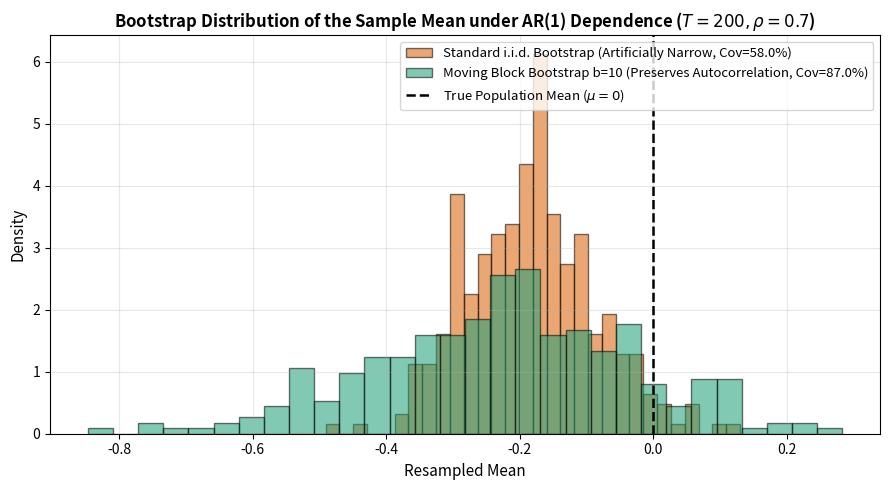

Write the Python code that produced this figure.
import numpy as np
import matplotlib.pyplot as plt

np.random.seed(42)

# ==============================================================================
# 1. SIMULATE A PERSISTENT TIME SERIES: AR(1) PROCESS
# X_t = rho * X_{t-1} + e_t, where true mean mu = 0.0
# ==============================================================================
def generate_ar1_series(T=200, rho=0.7, sigma=1.0):
    """Generates an autoregressive AR(1) time series with persistence rho."""
    X = np.zeros(T)
    noise = np.random.normal(0, sigma, T)
    for t in range(1, T):
        X[t] = rho * X[t-1] + noise[t]
    return X

# ==============================================================================
# 2. RESAMPLING SCHEMES
# ==============================================================================
def standard_iid_bootstrap(X, B=400):
    """
    Standard Efron i.i.d. bootstrap: shuffles individual observations with replacement.
    Destroys all serial temporal dependence.
    """
    T = len(X)
    resamples = np.random.choice(X, size=(B, T), replace=True)
    return np.mean(resamples, axis=1)

def moving_block_bootstrap(X, block_size=10, B=400):
    """
    Moving Block Bootstrap (MBB): resamples contiguous blocks of size b.
    Preserves the short-range autocorrelation structure within blocks.
    """
    T = len(X)
    num_blocks = int(np.ceil(T / block_size))
    # Extract all overlapping contiguous blocks
    blocks = np.array([X[i : i + block_size] for i in range(T - block_size + 1)])
    
    bootstrap_means = np.zeros(B)
    for b in range(B):
        idx = np.random.choice(len(blocks), size=num_blocks, replace=True)
        synthetic_series = blocks[idx].flatten()[:T]
        bootstrap_means[b] = np.mean(synthetic_series)
    return bootstrap_means

# ==============================================================================
# 3. MONTE CARLO COVERAGE PROBABILITY EXPERIMENT
# ==============================================================================
def evaluate_coverage(n_trials=400, T=200, rho=0.7, block_size=10, nominal_conf=0.95):
    true_mean = 0.0
    alpha = (1.0 - nominal_conf) / 2.0
    lower_pct = alpha * 100
    upper_pct = (1.0 - alpha) * 100
    
    covered_iid = 0
    covered_mbb = 0
    
    print(f"Running {n_trials} Monte Carlo trials (T={T}, autocorrelation rho={rho}, block size b={block_size})...")
    
    for _ in range(n_trials):
        X = generate_ar1_series(T=T, rho=rho)
        
        # Standard i.i.d. Bootstrap Confidence Interval
        boot_iid = standard_iid_bootstrap(X, B=300)
        ci_iid = np.percentile(boot_iid, [lower_pct, upper_pct])
        if ci_iid[0] <= true_mean <= ci_iid[1]:
            covered_iid += 1
            
        # Moving Block Bootstrap Confidence Interval
        boot_mbb = moving_block_bootstrap(X, block_size=block_size, B=300)
        ci_mbb = np.percentile(boot_mbb, [lower_pct, upper_pct])
        if ci_mbb[0] <= true_mean <= ci_mbb[1]:
            covered_mbb += 1
            
    cov_rate_iid = (covered_iid / n_trials) * 100
    cov_rate_mbb = (covered_mbb / n_trials) * 100
    
    return cov_rate_iid, cov_rate_mbb, boot_iid, boot_mbb

if __name__ == "__main__":
    cov_iid, cov_mbb, sample_iid, sample_mbb = evaluate_coverage()
    
    print("\n=================== EXPERIMENT SUMMARY ===================")
    print(f"Nominal Confidence Level:         95.0%")
    print(f"Standard (i.i.d.) Coverage:       {cov_iid:.1f}%  <-- Severe undercoverage due to variance underestimation")
    print(f"Moving Block Bootstrap (b=10):    {cov_mbb:.1f}%  <-- Recovers nominal coverage by preserving dependence")
    print("==========================================================\n")
    
    # Publication-ready diagnostic visualization
    plt.figure(figsize=(9, 5))
    plt.hist(sample_iid, bins=30, density=True, alpha=0.55, color='#d95f02', edgecolor='black',
             label=f'Standard i.i.d. Bootstrap (Artificially Narrow, Cov={cov_iid:.1f}%)')
    plt.hist(sample_mbb, bins=30, density=True, alpha=0.55, color='#1b9e77', edgecolor='black',
             label=f'Moving Block Bootstrap b=10 (Preserves Autocorrelation, Cov={cov_mbb:.1f}%)')
    plt.axvline(0.0, color='black', linestyle='--', linewidth=1.8, label=r'True Population Mean ($\mu=0$)')
    plt.title(r'Bootstrap Distribution of the Sample Mean under AR(1) Dependence ($T=200, \rho=0.7$)',
              fontsize=12, fontweight='bold')
    plt.xlabel('Resampled Mean', fontsize=11)
    plt.ylabel('Density', fontsize=11)
    plt.grid(True, alpha=0.3)
    plt.legend(fontsize=9.5, loc='upper right')
    plt.tight_layout()
    plt.savefig('bootstrap_time_series_diagnostics.png', dpi=300)
    plt.show()
